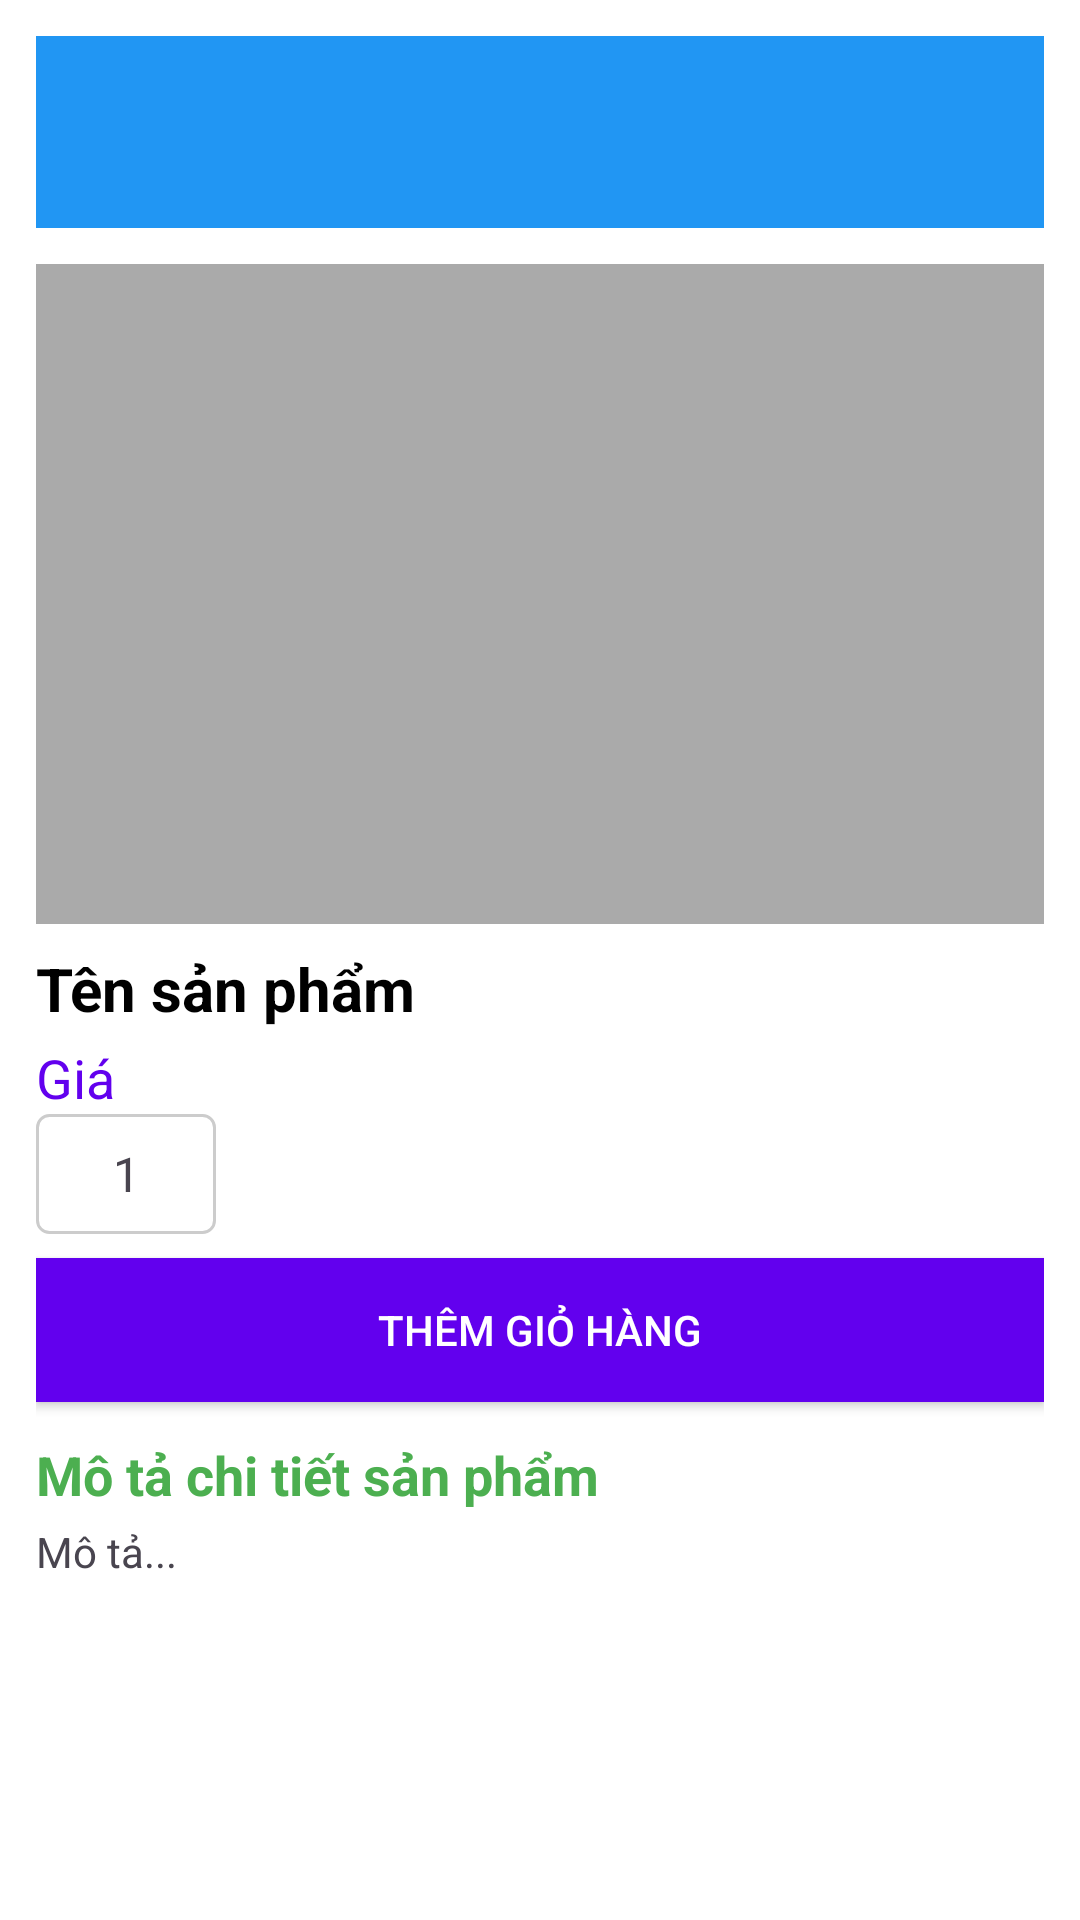

Produce the Android XML layout that renders to this screen, including the resource entries it uses.
<!-- AndroidManifest.xml: application theme Theme.TechnologyStore -->
<!-- res/layout/activity_product_detail.xml -->
<?xml version="1.0" encoding="utf-8"?>
<ScrollView xmlns:android="http://schemas.android.com/apk/res/android"
    android:background="@android:color/white"
    android:layout_width="match_parent"
    android:layout_height="match_parent"
    android:fitsSystemWindows="true">

    <LinearLayout
        android:orientation="vertical"
        android:padding="12dp"
        android:layout_width="match_parent"
        android:layout_height="wrap_content">

        <androidx.appcompat.widget.Toolbar
            android:id="@+id/toolbarDetail"
            android:layout_width="match_parent"
            android:layout_height="?attr/actionBarSize"
            android:background="#2196F3"
            android:theme="@style/ThemeOverlay.AppCompat.Dark.ActionBar" />

        <ImageView
            android:id="@+id/imgProductDetail"
            android:layout_width="match_parent"
            android:layout_height="220dp"
            android:layout_marginTop="12dp"
            android:scaleType="centerCrop"
            android:background="@android:color/darker_gray"/>

        <TextView
            android:id="@+id/txtProductNameDetail"
            android:text="Tên sản phẩm"
            android:textStyle="bold"
            android:textSize="20sp"
            android:textColor="@android:color/black"
            android:layout_marginTop="8dp"
            android:layout_width="wrap_content"
            android:layout_height="wrap_content"/>

        <TextView
            android:id="@+id/txtProductPriceDetail"
            android:text="Giá"
            android:textSize="18sp"
            android:textColor="@color/purple_500"
            android:layout_marginTop="4dp"
            android:layout_width="wrap_content"
            android:layout_height="wrap_content"/>

        <TextView
            android:id="@+id/txtQuantity"
            android:layout_width="60dp"
            android:layout_height="40dp"
            android:background="@drawable/border_edittext"
            android:gravity="center"
            android:text="1"
            android:textSize="16sp"
            android:clickable="true"
            android:focusable="false"
            android:layout_marginEnd="8dp"/>


        <Button
            android:id="@+id/btnAddToCart"
            android:text="THÊM GIỎ HÀNG"
            android:textColor="@android:color/white"
            android:background="@color/purple_500"
            android:layout_marginTop="8dp"
            android:layout_width="match_parent"
            android:layout_height="wrap_content"/>

        <TextView
            android:text="Mô tả chi tiết sản phẩm"
            android:textColor="#4CAF50"
            android:textSize="18sp"
            android:textStyle="bold"
            android:layout_marginTop="12dp"
            android:layout_width="wrap_content"
            android:layout_height="wrap_content"/>

        <TextView
            android:id="@+id/txtProductDescription"
            android:text="Mô tả..."
            android:layout_marginTop="4dp"
            android:layout_width="match_parent"
            android:layout_height="wrap_content"/>
    </LinearLayout>
</ScrollView>
<!-- resources referenced by this layout -->
<resources>
  <color name="purple_500">#6200EE</color>
  <!-- drawable border_edittext (drawable) -->
  <shape xmlns:android="http://schemas.android.com/apk/res/android"
      android:shape="rectangle">
      <solid android:color="@android:color/white"/>
      <stroke android:width="1dp" android:color="#CCCCCC"/>
      <corners android:radius="4dp"/>
  </shape>
  <style name="Theme.TechnologyStore" parent="Base.Theme.TechnologyStore" />
  <style name="Base.Theme.TechnologyStore" parent="Theme.Material3.DayNight.NoActionBar">
          
          
      </style>
</resources>
